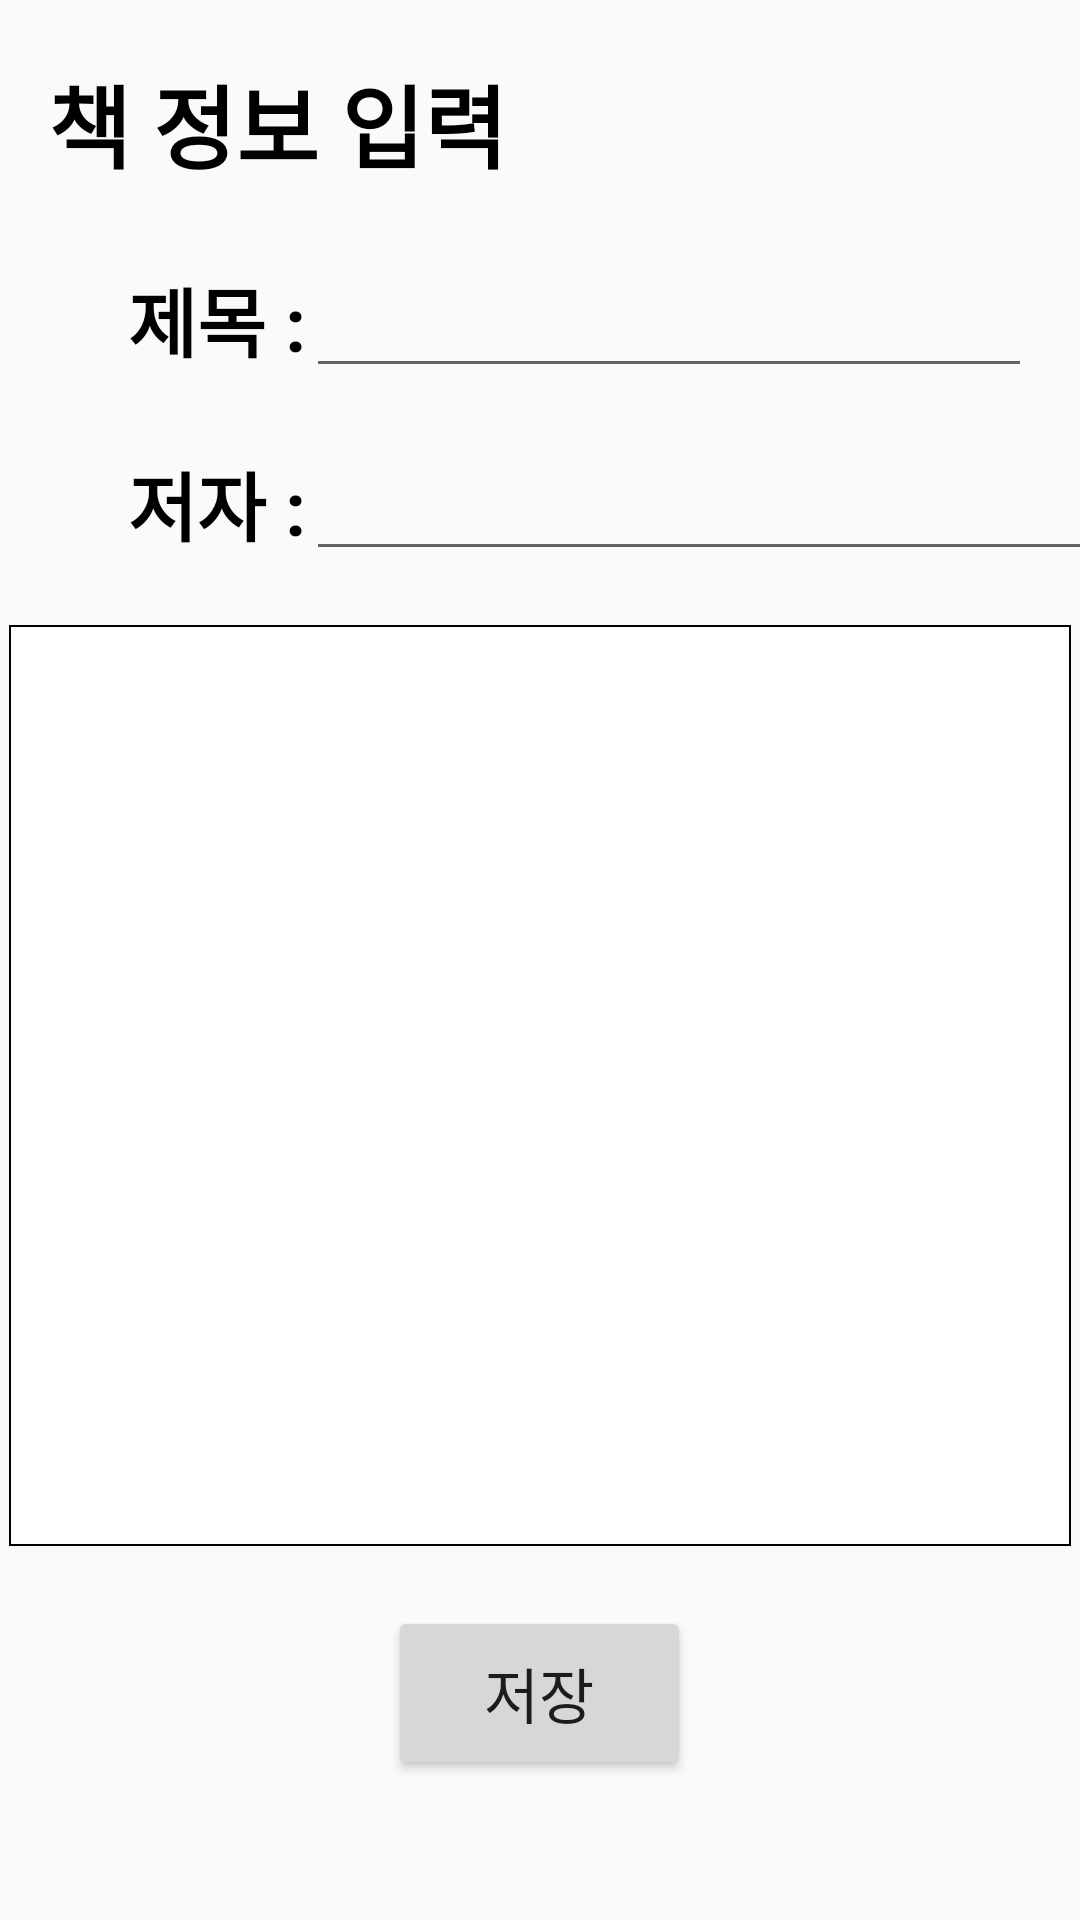

Android layout source for this screen:
<!-- AndroidManifest.xml: application theme AppTheme -->
<!-- res/layout/activity_input.xml -->
<?xml version="1.0" encoding="utf-8"?>

<LinearLayout xmlns:android="http://schemas.android.com/apk/res/android"
    xmlns:app="http://schemas.android.com/apk/res-auto"
    xmlns:tools="http://schemas.android.com/tools"
    android:layout_width="match_parent"
    android:layout_height="match_parent"
    android:orientation="vertical"
    tools:context=".InputActivity">

    <TextView
        android:id="@+id/InputView"
        android:layout_width="378dp"
        android:layout_height="50dp"
        android:layout_marginStart="16dp"
        android:layout_marginLeft="16dp"
        android:layout_marginTop="16dp"
        android:layout_marginEnd="16dp"
        android:layout_marginRight="16dp"
        android:gravity="center_vertical"
        android:text="책 정보 입력"
        android:textColor="#000000"
        android:textSize="30dp"
        android:textStyle="bold" />

    <LinearLayout
        android:layout_width="wrap_content"
        android:layout_height="wrap_content"
        android:layout_margin="20dp"
        android:orientation="horizontal">

        <TextView
            android:id="@+id/titleView"
            android:layout_width="82dp"
            android:layout_height="41dp"
            android:gravity="fill_vertical|end"
            android:text="제목 :"
            android:textColor="#000000"
            android:textSize="25dp"
            android:textStyle="bold" />

        <EditText
            android:id="@+id/titleEdit"
            android:layout_width="287dp"
            android:layout_height="wrap_content"
            android:inputType="textPersonName" />
    </LinearLayout>

    <LinearLayout
        android:layout_width="wrap_content"
        android:layout_height="wrap_content"
        android:orientation="horizontal"
        android:layout_marginLeft="20dp"
        android:layout_marginBottom="20dp"
        >

        <TextView
            android:id="@+id/authorView"
            android:layout_width="82dp"
            android:layout_height="41dp"
            android:text="저자 :"
            android:textColor="#000000"
            android:textSize="25dp"
            android:textStyle="bold"
            android:gravity="fill_vertical|end"
             />

        <EditText
            android:id="@+id/authorEdit"
            android:layout_width="287dp"
            android:layout_height="41dp"
            android:ems="10"
            android:inputType="textPersonName" />
    </LinearLayout>

    <EditText
        android:id="@+id/insideEdit"
        android:layout_width="354dp"
        android:layout_height="307dp"
        android:gravity="start"
        android:layout_gravity="center"
        android:background="@drawable/border"
        android:inputType="textMultiLine|textNoSuggestions"
        android:padding="10dp" />

    <Button
        android:id="@+id/saveButton"
        android:layout_width="101dp"
        android:layout_height="58dp"
        android:layout_marginTop="20dp"
        android:layout_marginBottom="64dp"
        android:layout_gravity="center"
        android:text="저장"
        android:textSize="20dp" />

</LinearLayout>
<!-- resources referenced by this layout -->
<resources>
  <!-- drawable border (drawable) -->
  <?xml version="1.0" encoding="utf-8"?>
  
  <shape xmlns:android="http://schemas.android.com/apk/res/android" android:padding="10dp" android:shape="rectangle">
      <solid android:color="#FFFFFFFF"/>
  
      <stroke
          android:width="2px"
          android:color="#FF000000"
          />
  </shape>
  <style name="AppTheme" parent="Theme.AppCompat.Light.DarkActionBar">
          
          <item name="colorPrimary">#FFA9A7</item>
          <item name="colorPrimaryDark">#E53935</item>
          <item name="colorAccent">#FFC02D</item>
      </style>
</resources>
